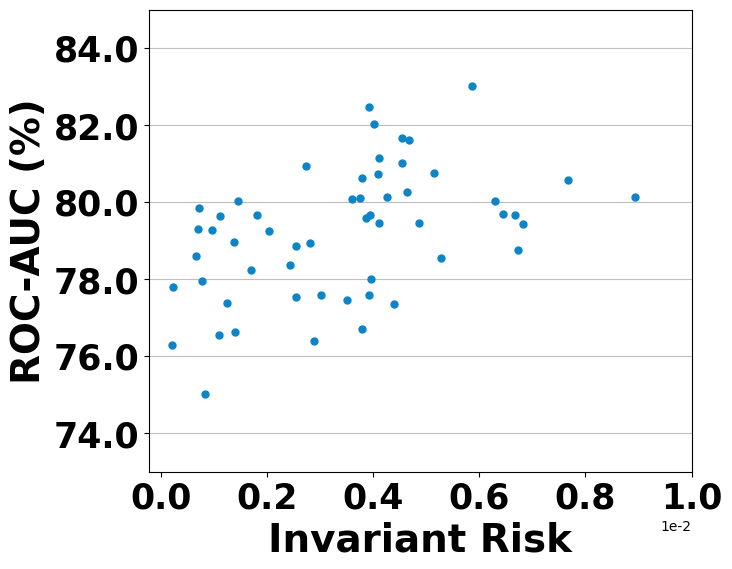

This figure's Python source:
import matplotlib.pyplot as plt
import numpy as np
from matplotlib.pyplot import MultipleLocator

# Set larger font sizes for the title and labels
title_fontsize = 28
label_fontsize = 28
ticks_fontsize = 25

inv_risk = [0.000220, 0.000207, 0.000661, 0.001391, 0.000775, 0.000721, 0.000699,
0.001442, 0.001377, 0.001095, 0.000832, 0.000954, 0.001106, 0.002535, 0.003783, 
0.001247, 0.002041, 0.001810, 0.001685, 0.002877, 0.003008, 0.002536, 0.003853, 
0.002812, 0.002740, 0.003598, 0.003937, 0.004642, 0.003509, 0.002428, 0.003914, 
0.003920, 0.003747, 0.004862, 0.003958, 0.004084, 0.004111, 0.004009, 0.005868,
0.004539, 0.005138, 0.004107, 0.006437, 0.004264, 0.005275, 0.004394, 0.004533, 
0.006669, 0.007672, 0.004676, 0.006831, 0.006732, 0.008926, 0.006292, 0.003789
]
auc = [77.81, 76.29, 78.61, 76.62, 77.95, 79.86, 79.30,
80.02, 78.97, 76.55, 75.03, 79.29, 79.64, 78.87, 76.72, 
77.38, 79.26, 79.67, 78.25, 76.39, 77.60, 77.54, 79.59, 
78.95, 80.94, 80.09, 79.66, 80.26, 77.46, 78.36, 77.59, 
82.47, 80.12, 79.46, 78.01, 80.73, 81.15, 82.03, 83.02, 
81.02, 80.75, 79.47, 79.69, 80.14, 78.54, 77.36, 81.67, 
79.66, 80.59, 81.62, 79.43, 78.76, 80.13, 80.02, 80.64, 
]

inv_risk = np.array(inv_risk, dtype = float)
auc = np.array(auc, dtype = float)

plt.rcParams['font.sans-serif'] = ['Times New Roman']
plt.figure(figsize=(7, 6))
# Color codes for the lines
color_risk = '#0c84c6'
# Plot ACC
plt.plot(inv_risk, auc, 'o', markersize='5', color=color_risk, zorder=100)

# Adding titles and labels
plt.xlabel('Invariant Risk', fontsize=label_fontsize, weight='bold')
plt.ylabel('ROC-AUC (%)', fontsize=label_fontsize, weight='bold')

# Adjust the x-axis to only include the specified ticks
plt.xticks([0, 0.002, 0.004, 0.006, 0.008, 0.010], fontsize=ticks_fontsize, weight='bold')
plt.ylim(73, 85)
ax = plt.gca()
ax.yaxis.set_major_locator(MultipleLocator(2))
ax.yaxis.set_tick_params(labelsize=ticks_fontsize)  # Set y-axis tick label size
ax.set_yticklabels(ax.get_yticks(), weight='bold')
ax.yaxis.grid(True, linestyle='-', which='major', color='grey', alpha=.5, zorder=0)
ax.ticklabel_format(style='sci', scilimits=(-3,-2), axis='x')

final_output_path = 'inv_risk_AUC.pdf'
plt.savefig(final_output_path, bbox_inches='tight')  # bbox_inches='tight' is used to fit the plot neatly
